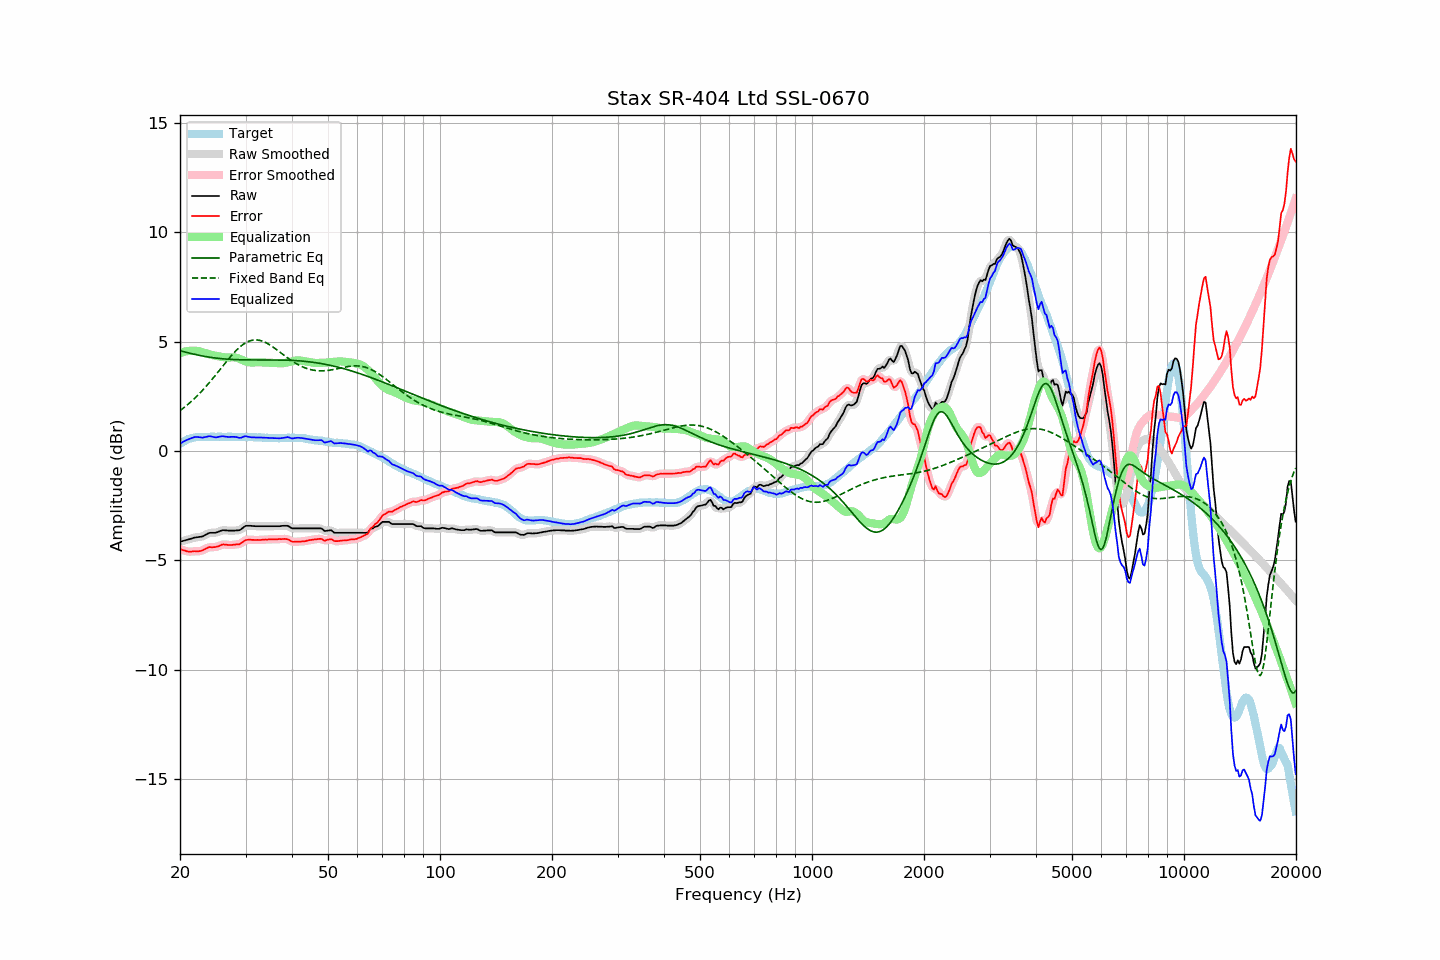

Data behind this chart, as committed beside it:
frequency, raw, error, smoothed, error_smoothed, equalization, parametric_eq, fixed_band_eq, equalized_raw, equalized_smoothed, target
20.00, -4.15, -4.48, -4.15, -4.48, 4.48, 4.59, 1.85, 0.34, 0.34, 0.33
20.20, -4.13, -4.51, -4.13, -4.51, 4.51, 4.57, 1.91, 0.38, 0.38, 0.38
20.40, -4.11, -4.54, -4.11, -4.53, 4.53, 4.55, 1.96, 0.43, 0.43, 0.43
20.61, -4.09, -4.55, -4.09, -4.56, 4.55, 4.53, 2.02, 0.47, 0.47, 0.46
20.81, -4.07, -4.58, -4.07, -4.58, 4.57, 4.51, 2.08, 0.50, 0.50, 0.51
21.02, -4.05, -4.60, -4.05, -4.59, 4.58, 4.50, 2.14, 0.53, 0.53, 0.55
21.23, -4.03, -4.60, -4.03, -4.60, 4.59, 4.48, 2.21, 0.56, 0.56, 0.57
21.44, -4.01, -4.60, -4.00, -4.59, 4.60, 4.46, 2.27, 0.59, 0.59, 0.59
21.66, -3.98, -4.59, -3.98, -4.59, 4.60, 4.44, 2.34, 0.62, 0.62, 0.61
21.87, -3.96, -4.58, -3.96, -4.58, 4.60, 4.43, 2.41, 0.64, 0.64, 0.62
22.09, -3.95, -4.59, -3.94, -4.58, 4.59, 4.41, 2.48, 0.65, 0.65, 0.64
22.31, -3.94, -4.59, -3.94, -4.58, 4.58, 4.40, 2.55, 0.64, 0.65, 0.65
22.54, -3.93, -4.58, -3.93, -4.58, 4.57, 4.38, 2.62, 0.64, 0.64, 0.65
22.76, -3.92, -4.56, -3.92, -4.56, 4.54, 4.37, 2.70, 0.63, 0.63, 0.65
22.99, -3.91, -4.54, -3.90, -4.54, 4.52, 4.35, 2.78, 0.62, 0.62, 0.64
23.22, -3.87, -4.50, -3.87, -4.51, 4.50, 4.34, 2.86, 0.63, 0.63, 0.64
23.45, -3.83, -4.46, -3.83, -4.47, 4.47, 4.32, 2.94, 0.65, 0.65, 0.64
23.69, -3.79, -4.43, -3.78, -4.43, 4.45, 4.31, 3.03, 0.66, 0.67, 0.65
23.92, -3.75, -4.39, -3.75, -4.41, 4.43, 4.30, 3.11, 0.68, 0.68, 0.65
24.16, -3.74, -4.39, -3.74, -4.39, 4.41, 4.29, 3.20, 0.68, 0.67, 0.66
24.40, -3.74, -4.40, -3.73, -4.39, 4.40, 4.28, 3.29, 0.66, 0.66, 0.67
24.65, -3.74, -4.39, -3.74, -4.40, 4.38, 4.27, 3.37, 0.64, 0.64, 0.66
24.89, -3.74, -4.39, -3.73, -4.39, 4.36, 4.26, 3.47, 0.63, 0.63, 0.65
25.14, -3.72, -4.37, -3.71, -4.37, 4.35, 4.25, 3.56, 0.63, 0.64, 0.65
25.39, -3.69, -4.35, -3.69, -4.35, 4.34, 4.24, 3.65, 0.65, 0.65, 0.66
25.65, -3.66, -4.32, -3.65, -4.31, 4.32, 4.23, 3.74, 0.66, 0.67, 0.66
25.91, -3.63, -4.28, -3.63, -4.29, 4.31, 4.23, 3.83, 0.68, 0.68, 0.65
26.16, -3.62, -4.27, -3.62, -4.27, 4.30, 4.22, 3.92, 0.68, 0.68, 0.65
26.43, -3.63, -4.28, -3.62, -4.27, 4.29, 4.21, 4.02, 0.66, 0.67, 0.65
26.69, -3.63, -4.28, -3.63, -4.28, 4.28, 4.21, 4.11, 0.66, 0.65, 0.65
26.96, -3.64, -4.30, -3.63, -4.29, 4.28, 4.20, 4.20, 0.65, 0.65, 0.66
27.23, -3.64, -4.30, -3.64, -4.29, 4.28, 4.20, 4.28, 0.65, 0.65, 0.66
27.50, -3.64, -4.30, -3.64, -4.30, 4.29, 4.19, 4.37, 0.65, 0.65, 0.66
27.77, -3.64, -4.28, -3.64, -4.29, 4.29, 4.19, 4.45, 0.65, 0.66, 0.65
28.05, -3.64, -4.28, -3.63, -4.28, 4.29, 4.19, 4.53, 0.65, 0.65, 0.65
28.33, -3.63, -4.26, -3.63, -4.27, 4.27, 4.18, 4.61, 0.65, 0.64, 0.64
28.62, -3.63, -4.26, -3.63, -4.26, 4.25, 4.18, 4.68, 0.62, 0.62, 0.64
28.90, -3.62, -4.26, -3.61, -4.25, 4.22, 4.18, 4.75, 0.60, 0.61, 0.64
29.19, -3.58, -4.21, -3.57, -4.21, 4.19, 4.18, 4.81, 0.61, 0.62, 0.63
29.48, -3.52, -4.17, -3.52, -4.16, 4.16, 4.18, 4.87, 0.64, 0.64, 0.65
29.78, -3.46, -4.10, -3.46, -4.11, 4.13, 4.17, 4.92, 0.67, 0.67, 0.64
30.08, -3.42, -4.07, -3.43, -4.07, 4.10, 4.17, 4.96, 0.68, 0.67, 0.65
30.38, -3.42, -4.06, -3.41, -4.05, 4.08, 4.17, 5.00, 0.66, 0.67, 0.64
30.68, -3.42, -4.05, -3.41, -4.05, 4.06, 4.17, 5.03, 0.65, 0.65, 0.64
30.99, -3.42, -4.05, -3.42, -4.06, 4.05, 4.17, 5.05, 0.64, 0.63, 0.64
31.30, -3.43, -4.06, -3.42, -4.06, 4.05, 4.17, 5.07, 0.63, 0.63, 0.64
31.61, -3.43, -4.06, -3.43, -4.06, 4.05, 4.17, 5.08, 0.63, 0.63, 0.64
31.93, -3.44, -4.07, -3.43, -4.06, 4.06, 4.17, 5.09, 0.62, 0.63, 0.63
32.24, -3.44, -4.06, -3.44, -4.07, 4.06, 4.17, 5.08, 0.63, 0.63, 0.62
32.57, -3.44, -4.07, -3.44, -4.06, 4.06, 4.17, 5.07, 0.63, 0.62, 0.63
32.89, -3.44, -4.07, -3.44, -4.06, 4.06, 4.17, 5.06, 0.62, 0.62, 0.63
33.22, -3.44, -4.05, -3.44, -4.06, 4.06, 4.17, 5.04, 0.62, 0.62, 0.62
33.55, -3.44, -4.05, -3.44, -4.05, 4.05, 4.17, 5.01, 0.62, 0.62, 0.62
33.89, -3.44, -4.04, -3.44, -4.05, 4.05, 4.17, 4.98, 0.61, 0.61, 0.60
34.23, -3.44, -4.05, -3.44, -4.04, 4.04, 4.17, 4.94, 0.61, 0.61, 0.61
34.57, -3.44, -4.04, -3.44, -4.04, 4.04, 4.17, 4.90, 0.60, 0.60, 0.60
34.92, -3.44, -4.04, -3.44, -4.04, 4.04, 4.17, 4.85, 0.60, 0.60, 0.60
35.27, -3.44, -4.03, -3.44, -4.03, 4.04, 4.17, 4.80, 0.60, 0.60, 0.60
35.62, -3.44, -4.03, -3.44, -4.03, 4.03, 4.17, 4.75, 0.60, 0.60, 0.60
35.97, -3.44, -4.03, -3.44, -4.03, 4.03, 4.17, 4.70, 0.59, 0.59, 0.59
... 635 more rows
